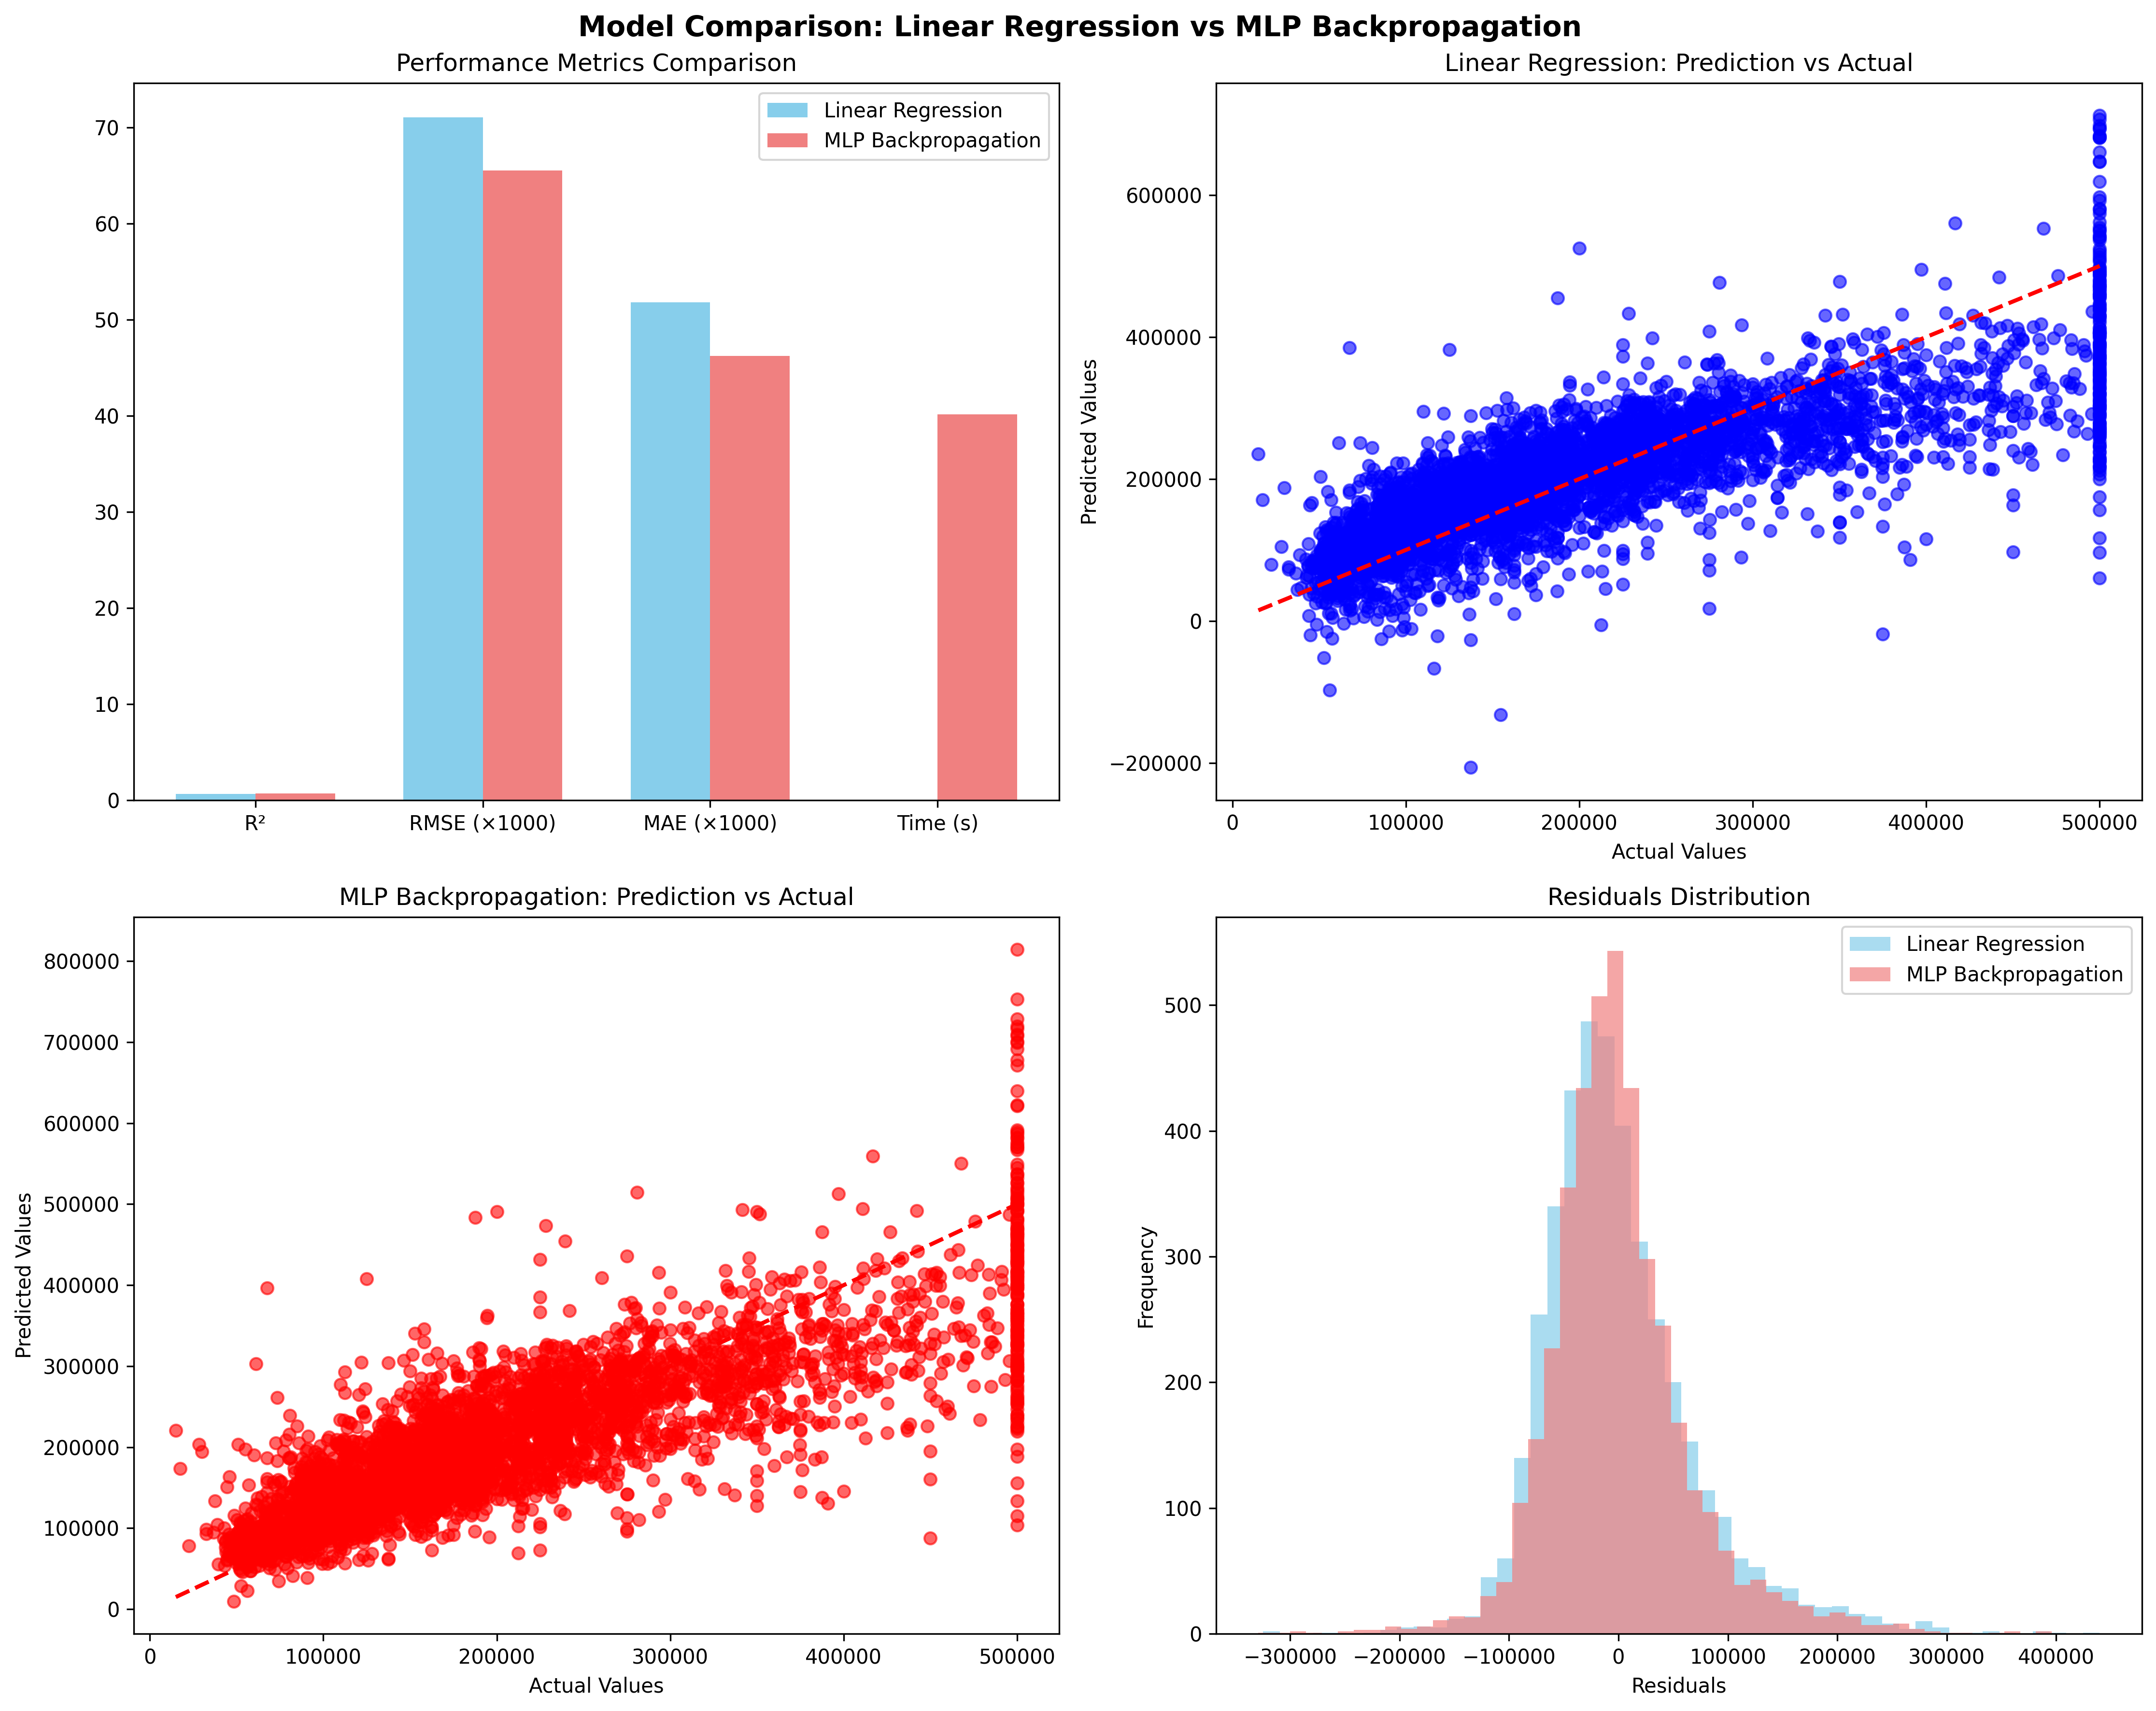

Write the Python code that produced this figure.
"""
Model Comparison: Linear Regression vs MLP Backpropagation (Optimized Version)
Prediksi Harga Rumah menggunakan California Housing Dataset
"""

import pandas as pd
import numpy as np
import matplotlib.pyplot as plt
import time
from sklearn.model_selection import train_test_split
from sklearn.preprocessing import StandardScaler
from sklearn.linear_model import LinearRegression
from sklearn.neural_network import MLPRegressor
from sklearn.metrics import mean_absolute_error, mean_squared_error, r2_score
from sklearn.impute import SimpleImputer
import warnings
warnings.filterwarnings('ignore')

def load_and_preprocess_data(data_path):
    """Load dan preprocess data"""
    print("=" * 60)
    print("LOADING DAN PREPROCESSING DATA")
    print("=" * 60)
    
    # Load dataset
    df = pd.read_csv(data_path)
    print(f"Dataset shape: {df.shape}")
    
    # Pilih fitur numerik
    numeric_features = ['longitude', 'latitude', 'housing_median_age', 
                       'total_rooms', 'total_bedrooms', 'population', 
                       'households', 'median_income']
    
    # Handle missing values
    imputer = SimpleImputer(strategy='mean')
    X = pd.DataFrame(imputer.fit_transform(df[numeric_features]), 
                     columns=numeric_features)
    y = df['median_house_value']
    
    # Split data
    X_train, X_test, y_train, y_test = train_test_split(
        X, y, test_size=0.2, random_state=42
    )
    
    print(f"Training set: {X_train.shape}, Test set: {X_test.shape}")
    return X_train, X_test, y_train, y_test

def train_linear_regression(X_train, X_test, y_train, y_test):
    """Train Linear Regression"""
    print("\n" + "=" * 60)
    print("TRAINING LINEAR REGRESSION")
    print("=" * 60)
    
    start_time = time.time()
    
    # Train model
    lr_model = LinearRegression()
    lr_model.fit(X_train, y_train)
    
    # Predictions
    y_pred_test = lr_model.predict(X_test)
    
    training_time = time.time() - start_time
    
    # Evaluasi
    test_r2 = r2_score(y_test, y_pred_test)
    test_rmse = np.sqrt(mean_squared_error(y_test, y_pred_test))
    test_mae = mean_absolute_error(y_test, y_pred_test)
    
    results = {
        'model': lr_model,
        'training_time': training_time,
        'test_r2': test_r2,
        'test_rmse': test_rmse,
        'test_mae': test_mae,
        'predictions': y_pred_test
    }
    
    print(f"Training time: {training_time:.4f} seconds")
    print(f"Test R²: {test_r2:.4f}")
    print(f"Test RMSE: {test_rmse:.2f}")
    print(f"Test MAE: {test_mae:.2f}")
    
    return results

def train_mlp_backpropagation(X_train, X_test, y_train, y_test):
    """Train MLP dengan backpropagation"""
    print("\n" + "=" * 60)
    print("TRAINING MLP BACKPROPAGATION")
    print("=" * 60)
    
    # Scale data
    scaler = StandardScaler()
    X_train_scaled = scaler.fit_transform(X_train)
    X_test_scaled = scaler.transform(X_test)
    
    # MLP dengan arsitektur optimal
    start_time = time.time()
    
    mlp_model = MLPRegressor(
        hidden_layer_sizes=(100, 50),  # Arsitektur sedang
        activation='relu',
        solver='adam',
        alpha=0.001,
        learning_rate_init=0.001,
        max_iter=500,  # Reduced iterations for faster training
        early_stopping=True,
        validation_fraction=0.1,
        n_iter_no_change=10,
        random_state=42
    )
    
    mlp_model.fit(X_train_scaled, y_train)
    
    # Predictions
    y_pred_test = mlp_model.predict(X_test_scaled)
    
    training_time = time.time() - start_time
    
    # Evaluasi
    test_r2 = r2_score(y_test, y_pred_test)
    test_rmse = np.sqrt(mean_squared_error(y_test, y_pred_test))
    test_mae = mean_absolute_error(y_test, y_pred_test)
    
    results = {
        'model': mlp_model,
        'scaler': scaler,
        'training_time': training_time,
        'test_r2': test_r2,
        'test_rmse': test_rmse,
        'test_mae': test_mae,
        'predictions': y_pred_test,
        'n_iterations': mlp_model.n_iter_
    }
    
    print(f"Training time: {training_time:.4f} seconds")
    print(f"Iterations: {mlp_model.n_iter_}")
    print(f"Test R²: {test_r2:.4f}")
    print(f"Test RMSE: {test_rmse:.2f}")
    print(f"Test MAE: {test_mae:.2f}")
    
    return results

def compare_and_visualize(lr_results, mlp_results, y_test):
    """Bandingkan model dan buat visualisasi"""
    print("\n" + "=" * 80)
    print("PERBANDINGAN MODEL")
    print("=" * 80)
    
    # Comparison table
    comparison_data = {
        'Metric': ['Training Time (s)', 'Test R²', 'Test RMSE', 'Test MAE'],
        'Linear Regression': [
            f"{lr_results['training_time']:.4f}",
            f"{lr_results['test_r2']:.4f}",
            f"{lr_results['test_rmse']:.2f}",
            f"{lr_results['test_mae']:.2f}"
        ],
        'MLP Backpropagation': [
            f"{mlp_results['training_time']:.4f}",
            f"{mlp_results['test_r2']:.4f}",
            f"{mlp_results['test_rmse']:.2f}",
            f"{mlp_results['test_mae']:.2f}"
        ]
    }
    
    df_comparison = pd.DataFrame(comparison_data)
    print(df_comparison.to_string(index=False))
    
    # Determine best model
    if lr_results['test_rmse'] < mlp_results['test_rmse']:
        best_model = "Linear Regression"
        best_rmse = lr_results['test_rmse']
        best_r2 = lr_results['test_r2']
    else:
        best_model = "MLP Backpropagation"
        best_rmse = mlp_results['test_rmse']
        best_r2 = mlp_results['test_r2']
    
    print(f"\n🏆 Best Model: {best_model}")
    print(f"   Best RMSE: {best_rmse:.2f}")
    print(f"   Best R²: {best_r2:.4f}")
    
    # Create visualizations
    fig, axes = plt.subplots(2, 2, figsize=(15, 12))
    fig.suptitle('Model Comparison: Linear Regression vs MLP Backpropagation', 
                 fontsize=14, fontweight='bold')
    
    # 1. Performance Metrics
    metrics = ['R²', 'RMSE (×1000)', 'MAE (×1000)', 'Time (s)']
    lr_values = [lr_results['test_r2'], 
                lr_results['test_rmse']/1000, 
                lr_results['test_mae']/1000, 
                lr_results['training_time']]
    mlp_values = [mlp_results['test_r2'], 
                 mlp_results['test_rmse']/1000, 
                 mlp_results['test_mae']/1000, 
                 mlp_results['training_time']]
    
    x = np.arange(len(metrics))
    width = 0.35
    
    ax1 = axes[0, 0]
    ax1.bar(x - width/2, lr_values, width, label='Linear Regression', color='skyblue')
    ax1.bar(x + width/2, mlp_values, width, label='MLP Backpropagation', color='lightcoral')
    ax1.set_title('Performance Metrics Comparison')
    ax1.set_xticks(x)
    ax1.set_xticklabels(metrics)
    ax1.legend()
    
    # 2. Prediction vs Actual - Linear Regression
    ax2 = axes[0, 1]
    ax2.scatter(y_test, lr_results['predictions'], alpha=0.6, color='blue')
    ax2.plot([y_test.min(), y_test.max()], [y_test.min(), y_test.max()], 'r--', lw=2)
    ax2.set_xlabel('Actual Values')
    ax2.set_ylabel('Predicted Values')
    ax2.set_title('Linear Regression: Prediction vs Actual')
    
    # 3. Prediction vs Actual - MLP
    ax3 = axes[1, 0]
    ax3.scatter(y_test, mlp_results['predictions'], alpha=0.6, color='red')
    ax3.plot([y_test.min(), y_test.max()], [y_test.min(), y_test.max()], 'r--', lw=2)
    ax3.set_xlabel('Actual Values')
    ax3.set_ylabel('Predicted Values')
    ax3.set_title('MLP Backpropagation: Prediction vs Actual')
    
    # 4. Residuals Comparison
    ax4 = axes[1, 1]
    lr_residuals = y_test - lr_results['predictions']
    mlp_residuals = y_test - mlp_results['predictions']
    
    ax4.hist(lr_residuals, bins=50, alpha=0.7, label='Linear Regression', color='skyblue')
    ax4.hist(mlp_residuals, bins=50, alpha=0.7, label='MLP Backpropagation', color='lightcoral')
    ax4.set_xlabel('Residuals')
    ax4.set_ylabel('Frequency')
    ax4.set_title('Residuals Distribution')
    ax4.legend()
    
    plt.tight_layout()
    plt.savefig(r'c:\deep learning\model_comparison_fast.png', dpi=300, bbox_inches='tight')
    plt.show()
    
    print("\n✓ Visualizations saved as 'model_comparison_fast.png'")
    
    return best_model, best_rmse, best_r2

def main():
    """Main function"""
    print("🚀 Model Comparison: Linear Regression vs MLP Backpropagation (Fast Version)")
    print("=" * 80)
    
    try:
        # Load data
        data_path = r"c:\deep learning\housing1.csv"
        X_train, X_test, y_train, y_test = load_and_preprocess_data(data_path)
        
        # Train models
        lr_results = train_linear_regression(X_train, X_test, y_train, y_test)
        mlp_results = train_mlp_backpropagation(X_train, X_test, y_train, y_test)
        
        # Compare and visualize
        best_model, best_rmse, best_r2 = compare_and_visualize(lr_results, mlp_results, y_test)
        
        print("\n" + "=" * 80)
        print("🎉 COMPARISON COMPLETED SUCCESSFULLY!")
        print("=" * 80)
        
        # Summary
        print("\nSUMMARY:")
        print(f"✓ Linear Regression - RMSE: {lr_results['test_rmse']:.2f}, R²: {lr_results['test_r2']:.4f}")
        print(f"✓ MLP Backpropagation - RMSE: {mlp_results['test_rmse']:.2f}, R²: {mlp_results['test_r2']:.4f}")
        print(f"🏆 Winner: {best_model}")
        
    except Exception as e:
        print(f"\n❌ Error: {str(e)}")

if __name__ == "__main__":
    main()